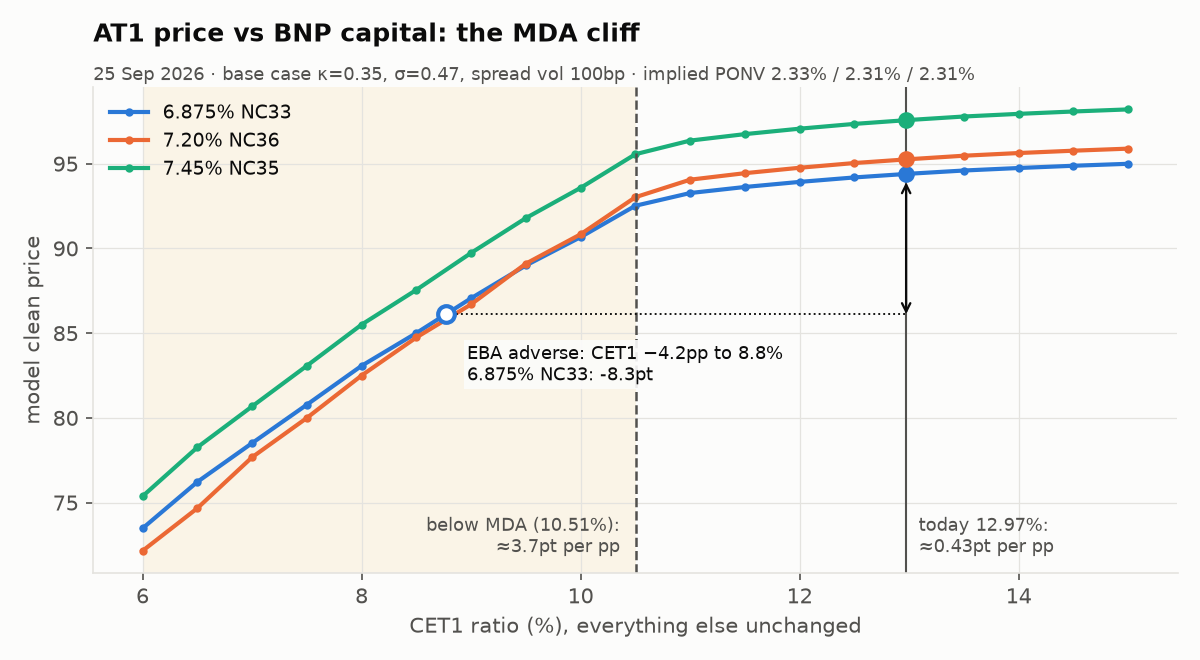

The table this chart was drawn from, first rows:
isin, cet1, clean
US05602XQR25, 6.0, 73.48
US05602XQR25, 6.5, 76.22
US05602XQR25, 7.0, 78.51
US05602XQR25, 7.5, 80.78
US05602XQR25, 8.0, 83.07
US05602XQR25, 8.5, 85.01
US05602XQR25, 9.0, 87.06
US05602XQR25, 9.5, 88.99
US05602XQR25, 10.0, 90.67
US05602XQR25, 10.5, 92.52
US05602XQR25, 11.0, 93.27
US05602XQR25, 11.5, 93.63
US05602XQR25, 12.0, 93.93
US05602XQR25, 12.5, 94.19
US05602XQR25, 13.0, 94.41
US05602XQR25, 13.5, 94.6
US05602XQR25, 14.0, 94.75
US05602XQR25, 14.5, 94.88
US05602XQR25, 15.0, 94.99
US05602XQS08, 6.0, 72.15
US05602XQS08, 6.5, 74.67
US05602XQS08, 7.0, 77.68
US05602XQS08, 7.5, 80
US05602XQS08, 8.0, 82.5
US05602XQS08, 8.5, 84.74
US05602XQS08, 9.0, 86.7
US05602XQS08, 9.5, 89.1
US05602XQS08, 10.0, 90.84
US05602XQS08, 10.5, 93.02
US05602XQS08, 11.0, 94.06
US05602XQS08, 11.5, 94.44
US05602XQS08, 12.0, 94.76
US05602XQS08, 12.5, 95.04
US05602XQS08, 13.0, 95.27
US05602XQS08, 13.5, 95.47
US05602XQS08, 14.0, 95.63
US05602XQS08, 14.5, 95.77
US05602XQS08, 15.0, 95.89
US05602XQQ42, 6.0, 75.37
US05602XQQ42, 6.5, 78.26
US05602XQQ42, 7.0, 80.68
US05602XQQ42, 7.5, 83.07
US05602XQQ42, 8.0, 85.5
US05602XQQ42, 8.5, 87.55
US05602XQQ42, 9.0, 89.73
US05602XQQ42, 9.5, 91.79
US05602XQQ42, 10.0, 93.58
US05602XQQ42, 10.5, 95.56
US05602XQQ42, 11.0, 96.36
US05602XQQ42, 11.5, 96.75
US05602XQQ42, 12.0, 97.07
US05602XQQ42, 12.5, 97.35
US05602XQQ42, 13.0, 97.58
US05602XQQ42, 13.5, 97.79
US05602XQQ42, 14.0, 97.94
US05602XQQ42, 14.5, 98.08
US05602XQQ42, 15.0, 98.2
